Run: headless pygame with SDL's dummy video driver; simulated clock (each Clock.tick advances the game by its frame time, no real sleeping); random seed 0; keys injected as events and as key.get_pressed() state; mouse plan: one left click at the window centre at the start of phase 2, then a move to the lower-right quarter at the start of phase 3.
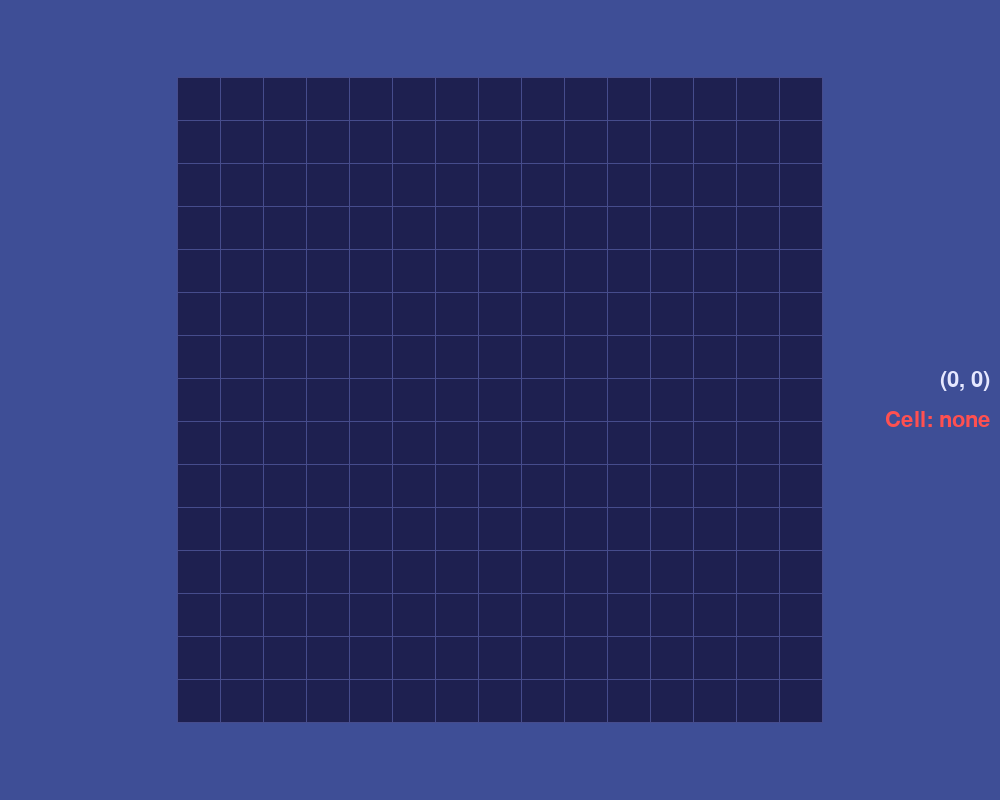
Frame 1 of 4 · flips 1–60 · no input
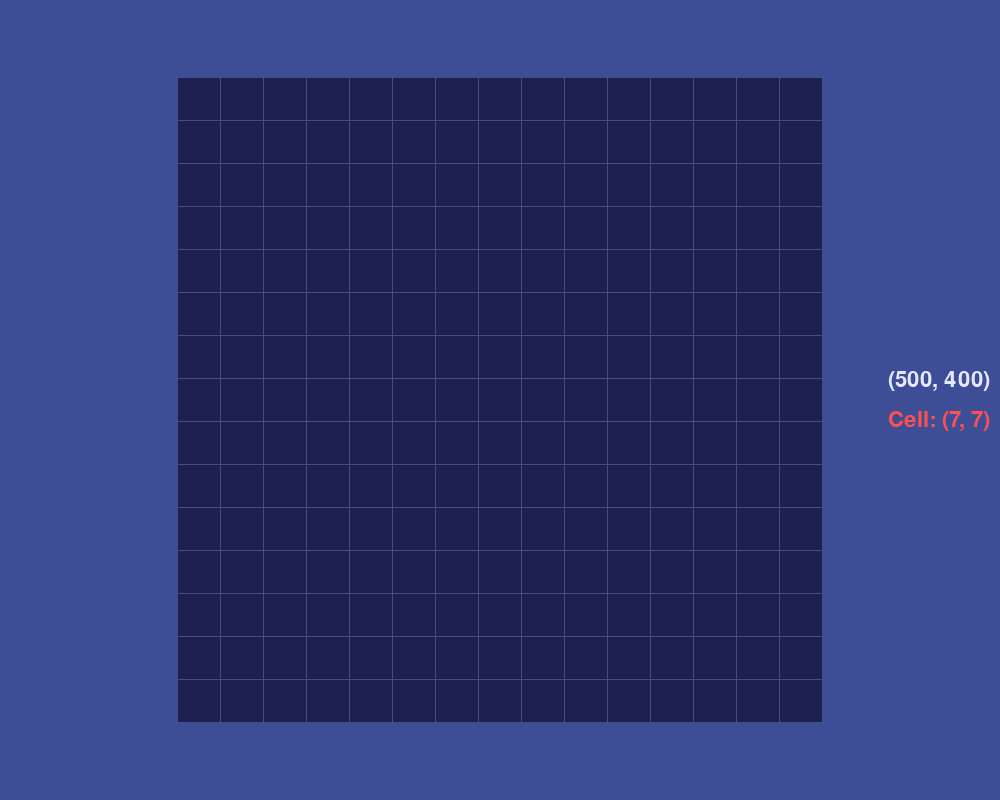
Frame 2 of 4 · flips 61–180 · clicked the window centre · tapped SPACE, RETURN · held RIGHT (→), D
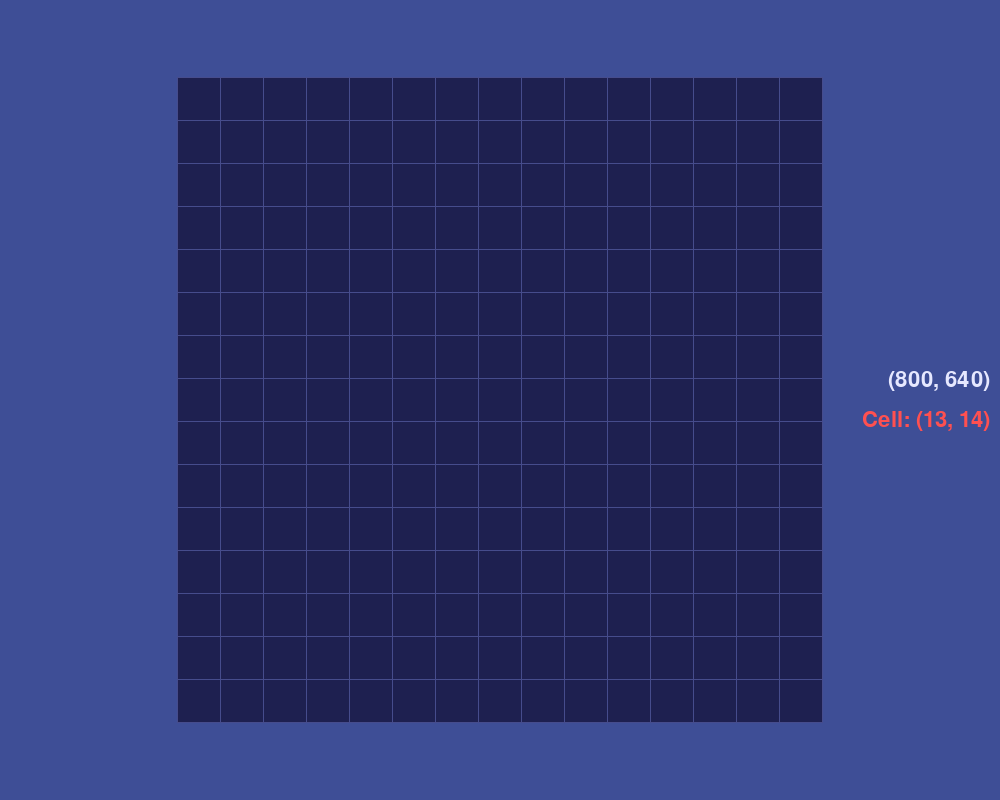
Frame 3 of 4 · flips 181–300 · moved the mouse to the lower-right quarter · held DOWN (↓), S
Frame 4 of 4 · flips 301–420 · held LEFT (←), A, UP (↑), W · screen unchanged from frame 3, image omitted

The pygame program that drew these frames:

import sys
import pygame

WIDTH, HEIGHT = 1000, 800
FPS = 60

BG_COLOR = (62, 78, 150)
BOARD_COLOR = (30, 32, 80)
LINE_COLOR = (70, 76, 140)
TEXT_COLOR = (230, 232, 255)
RED_COLOR = (255, 80, 80)

SIZE = 15                                   # SIZE x SIZE cells
BOARD_MAX_PX = 650                          # The maximum size of the Board, adjust to be divisible by the cell size
CELL = BOARD_MAX_PX // SIZE                 # The size of each cell
BOARD_PX = CELL * SIZE                      # The real size of the Board, render with the real size that multiple with SIZE
BOARD_LEFT = (WIDTH - BOARD_PX) // 2        # Top-left corner
BOARD_TOP = (HEIGHT - BOARD_PX) // 2
# (0,0) ┌──────────────────────────────┐
#       │ 55                           │
#       │   (155,55)┌──────────┐       │
#       │           │   690²   │       │
#       │           └──────────┘       │
#       │ 55                           │
#       └──────────────────────────────┘ (1000,800)

def init_window():
    pygame.init()
    screen = pygame.display.set_mode((WIDTH, HEIGHT))
    pygame.display.set_caption("Caro")
    return screen


def handle_events():
    for event in pygame.event.get():
        if event.type == pygame.QUIT:
            return False
    return True


def pos_to_cell(pos):
    """(pos_x, pos_y) -> coordinates of the cell (row, col)"""
    mx, my = pos
    col = (mx - BOARD_LEFT) // CELL
    row = (my - BOARD_TOP) // CELL
    if 0 <= row < SIZE and 0 <= col < SIZE:
        return row, col
    return None


def draw_board(screen):
    pygame.draw.rect(screen, BOARD_COLOR, (BOARD_LEFT, BOARD_TOP, BOARD_PX, BOARD_PX))
    for i in range(SIZE + 1):
        x = BOARD_LEFT + i * CELL
        y = BOARD_TOP + i * CELL
        pygame.draw.line(screen, LINE_COLOR, (x, BOARD_TOP), (x, BOARD_TOP + BOARD_PX))
        pygame.draw.line(screen, LINE_COLOR, (BOARD_LEFT, y), (BOARD_LEFT + BOARD_PX, y))


# 2 lines of (x, y) & (pos_x, pos_y)
def draw_mouse_pos(screen, font):
    x, y = pygame.mouse.get_pos()
    text = font.render(f"({x}, {y})", True, TEXT_COLOR)
    screen.blit(text, text.get_rect(midright=(WIDTH - 10, HEIGHT // 2 - 20)))
def draw_cell_info(screen, font):
    cell = pos_to_cell(pygame.mouse.get_pos())
    if cell is None:
        label = "Cell: none"
    else:
        label = f"Cell: ({cell[0]}, {cell[1]})"
    text = font.render(label, True, RED_COLOR)
    screen.blit(text, text.get_rect(midright=(WIDTH - 10, HEIGHT // 2 + 20)))


def draw(screen, font):
    screen.fill(BG_COLOR)
    draw_board(screen)
    draw_mouse_pos(screen, font)
    draw_cell_info(screen, font)
    pygame.display.flip()


def main():
    screen = init_window()
    clock = pygame.time.Clock()
    font = pygame.font.Font(None, 32)

    running = True
    while running:
        clock.tick(FPS)
        running = handle_events()
        draw(screen, font)

    pygame.quit()
    sys.exit()


if __name__ == "__main__":
    main()
